Run: headless pygame with SDL's dummy video driver; simulated clock (each Clock.tick advances the game by its frame time, no real sleeping); random seed 0; keys injected as events and as key.get_pressed() state; no mouse input.
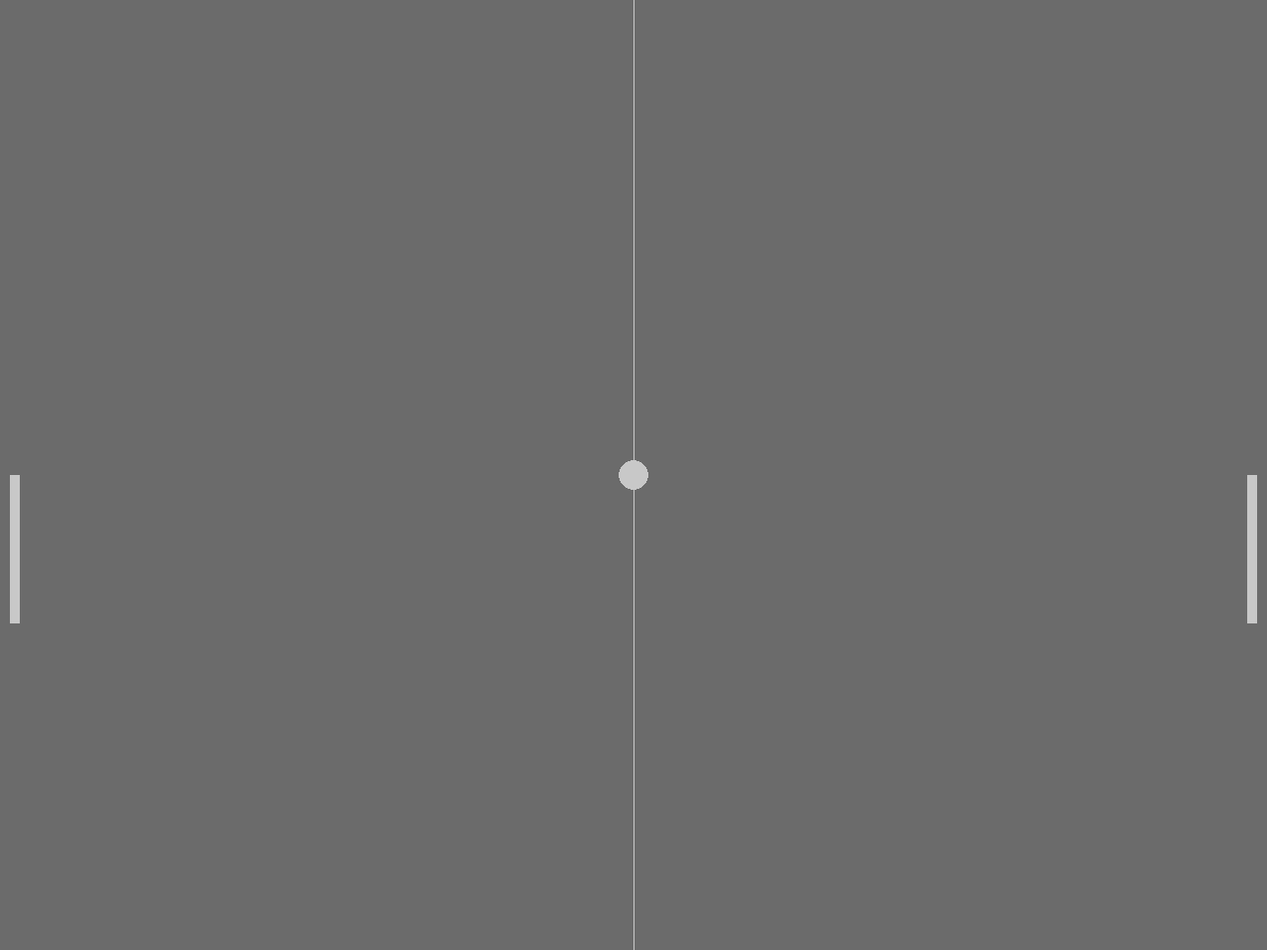
Frame 1 of 4 · flips 1–60 · no input
Frame 2 of 4 · flips 61–180 · tapped SPACE, RETURN · held RIGHT (→), D · screen unchanged from frame 1, image omitted
Frame 3 of 4 · flips 181–300 · held DOWN (↓), S · screen unchanged from frame 2, image omitted
Frame 4 of 4 · flips 301–420 · held LEFT (←), A, UP (↑), W · screen unchanged from frame 3, image omitted

The pygame program that drew these frames:

import pygame as pg
from pygame.draw import rect, ellipse, aaline
from random import randint


def show_message(txt, color, x, y, size):
    """
    Функци для отображения текста в игре.
    :param txt: Текст для отображения
    :param color: Цвет текста
    :param x: координаты
    :param y: координаты
    :param size: размер шрифта
    :return: None
    """
    pg.font.init()
    font = pg.font.SysFont('comicsans', size)
    msg = font.render(txt, True, color)
    screen.blit(msg, [x, y])


W = 1280
H = 960
screen = pg.display.set_mode((W, H))
pg.display.set_caption('Pong game v1🏓')
clock = pg.time.Clock()

# Colors
l_gray = (200, 200, 200)
bg_color = (107, 107, 107)

# Game objects
ball = pg.Rect(W // 2 - 15, H // 2 - 15, 30, 30)
platform = pg.Rect(W - 20, H // 2, 10, 150)
opponent = pg.Rect(10, H // 2, 10, 150)

finished = False
while not finished:
    clock.tick(30)
    for event in pg.event.get():
        if event.type == pg.QUIT:
            finished = True

    # Visuals
    screen.fill(bg_color)
    rect(screen, l_gray, platform)
    rect(screen, l_gray, opponent)
    ellipse(screen, l_gray, ball)
    aaline(screen, l_gray, [W // 2, 0], [W // 2, H])

    pg.display.update()
